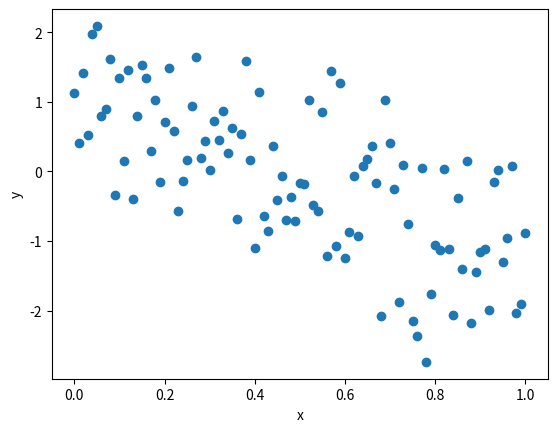

This chart was generated by the following Python code: (Note: this script raises an exception after producing the figure.)
import numpy as np
import matplotlib.pyplot as plt

# task 2

alpha = np.random.normal(0, 1, 1)
betta = np.random.normal(0, 1, 1)
epsilon = 0.001

linear_reg_f = lambda x, a, b: a * x + b
rational_reg_f = lambda x, a, b: a / (1 + b * x)
stop_condition = lambda a_old, a_new, b_old, b_new: np.absolute(a_old - a_new) < epsilon \
                                                    and np.absolute(b_old - b_new) < epsilon


def minimize_f(dataset, regression_f, parameters):
    all_functional_values = {}
    changing = 0
    while changing < 1:
        functional_value = 0
        for i in range(len(dataset)):
            x_k = dataset[0][i]
            y_k = dataset[1][i]
            if parameters[0] is None:
                functional_value += np.square(regression_f(x_k, changing, parameters[1]) - y_k)[0]
            else:
                functional_value += np.square(regression_f(x_k, parameters[0], changing) - y_k)[0]
        all_functional_values.update({functional_value: changing})
        # all_functional_values[changing] = functional_value
        changing += epsilon
    optimal_parameter = all_functional_values.get(np.min(np.vstack(all_functional_values.keys())))
    return optimal_parameter


def gauss_method(dataset, regression_f):
    a_old = 0-epsilon
    b_old = 0-epsilon
    b_new = 0-epsilon
    while True:
        a_new = minimize_f(dataset, regression_f, (None, b_old))  # b fixed
        if stop_condition(a_old, a_new, b_old, b_new):
            break
        b_new = minimize_f(dataset, regression_f, (a_new, None))  # new a fixed
        if stop_condition(a_old, a_new, b_old, b_new):
            break
        else:
            a_old = a_new
            b_old = b_new
    return a_new, b_new


def plot_dataset(dataset):
    plt.plot(dataset[0], dataset[1], 'o')
    plt.xlabel('x')
    plt.ylabel('y')
    plt.show()


def generate_dataset():
    dataset = []
    x = []
    y = []
    for k in range(0, 101):
        x_k = k / 100
        y_k = alpha * x_k + betta + np.random.normal(0, 1, 1)
        x.append(x_k)
        y.append(y_k)
    dataset.append(x)
    dataset.append(y)
    return dataset


def main():
    dataset = generate_dataset()
    plot_dataset(dataset)
    optimal_a, optimal_b = gauss_method(dataset, linear_reg_f)
    print(alpha, betta)
    print(optimal_a, optimal_b)


if __name__ == '__main__':
    main()
